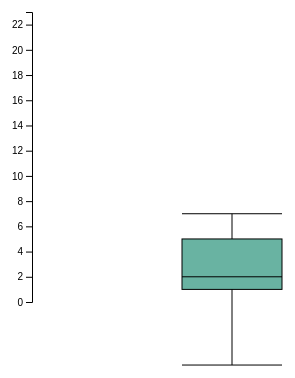
D3 v7 page, settled after 360 driven frames (6 s of simulated time); the page loaded 1 data file(s).


    
    d3.csv("avg_climb.csv").then(results => {

        let data = [];
        for (let d of results) {
            if (d.Sher === "Sherpa") data.push(+d.PKNAME)
        }
        console.log(data)

        // set the dimensions and margins of the graph
        var margin = {top: 10, right: 30, bottom: 100, left: 40},
        width = 400 - margin.left - margin.right,
        height = 400 - margin.top - margin.bottom;
        
        // append the svg object to the body of the page
        var svg = d3.select("#my_dataviz")
        .append("svg")
        .attr("width", width + margin.left + margin.right)
        .attr("height", height + margin.top + margin.bottom)
        .append("g")
        .attr("transform",
                "translate(" + margin.left + "," + margin.top + ")");
        
        // create dummy data
        // var data = [12,19,11,13,12,22,13,4,15,16,18,19,20,12,11,9]
        
        // Compute summary statistics used for the box:
        var data_sorted = data.sort(d3.ascending)
        var q1 = d3.quantile(data_sorted, .25)
        var median = d3.quantile(data_sorted, .5)
        var q3 = d3.quantile(data_sorted, .75)
        var interQuantileRange = q3 - q1
        var min = q1 - 1.5 * interQuantileRange
        var max = q1 + 1.5 * interQuantileRange
        
        console.log(data)

        // Show the Y scale
        var y = d3.scaleLinear()
        .domain([0,23])
        .range([height, 0]);
        svg.call(d3.axisLeft(y))
        
        // a few features for the box
        var center = 200
        var width = 100
        
        // Show the main vertical line
        svg
        .append("line")
        .attr("x1", center)
        .attr("x2", center)
        .attr("y1", y(min) )
        .attr("y2", y(max) )
        .attr("stroke", "black")
        
        // Show the box
        svg
        .append("rect")
        .attr("x", center - width/2)
        .attr("y", y(q3) )
        .attr("height", (y(q1)-y(q3)) )
        .attr("width", width )
        .attr("stroke", "black")
        .style("fill", "#69b3a2")
        
        // show median, min and max horizontal lines
        svg
        .selectAll("toto")
        .data([min, median, max])
        .enter()
        .append("line")
        .attr("x1", center-width/2)
        .attr("x2", center+width/2)
        .attr("y1", function(d){ return(y(d))} )
        .attr("y2", function(d){ return(y(d))} )
        .attr("stroke", "black")

    });

    

### data: avg_climb.csv
, CLIMBER, YOB, PKNAME, Sher
0, Aaj Tenzing Sherpa, 1951, 1, Sherpa
1, Ang Babu (Jimba Zangbu) Sherpa, 1974, 5, Sherpa
2, Ang Chhiri Sherpa, 1958, 1, Sherpa
3, Ang Chhiring (Ang Tseri) Sherpa, 1971, 1, Sherpa
4, Ang Chhiring (Ang Tshering) Sherpa, 1956, 3, Sherpa
5, Ang Chhiring Sherpa, 1976, 1, Sherpa
6, Ang Chhongba Sherpa, 1993, 1, Sherpa
7, Ang Chhongbi Sherpa, 1994, 3, Sherpa
8, Ang Chuldim Sherpa, 1967, 1, Sherpa
9, Ang Dawa Sherpa, 1964, 3, Sherpa
10, Ang Dawa Sherpa, 1967, 1, Sherpa
11, Ang Dawa Sherpa, 1974, 1, Sherpa
12, Ang Dawa Sherpa, 1978, 6, Sherpa
13, Ang Dawa Sherpa, 1979, 3, Sherpa
14, Ang Dawa Sherpa, 1980, 1, Sherpa
15, Ang Dawa Sherpa, 1981, 1, Sherpa
16, Ang Dawa Sherpa, 1982, 4, Sherpa
17, Ang Dawa Sherpa, 1984, 8, Sherpa
18, Ang Demba Sherpa, 1969, 3, Sherpa
19, Ang Dorchi Sherpa, 1986, 1, Sherpa
20, Ang Dorje (Ang Dorchi) Sherpa, 1985, 3, Sherpa
21, Ang Dorje Sherpa, 1953, 1, Sherpa
22, Ang Dorje Sherpa, 1984, 2, Sherpa
23, Ang Dorje Sherpa, 1993, 1, Sherpa
24, Ang Dorji Sherpa, 1977, 1, Sherpa
25, Ang Furba Sherpa, 1989, 3, Sherpa
26, Ang Gelu Sherpa, 1970, 3, Sherpa
27, Ang Gelu Sherpa, 1986, 6, Sherpa
28, Ang Gelu Sherpa, 1987, 1, Sherpa
29, Ang Gombu Sherpa, 1990, 2, Sherpa
30, Ang Gyalzen (Ang Geljen, Rinji) Sherpa, 1973, 4, Sherpa
31, Ang Gyalzen Sherpa, 1962, 3, Sherpa
32, Ang Gyalzen Sherpa, 1974, 1, Sherpa
33, Ang Gyalzen Sherpa, 1983, 1, Sherpa
34, Ang Jangbu (Ang Jambu) Sherpa, 1958, 1, Sherpa
35, Ang Jangbu Sherpa, 1961, 1, Sherpa
36, Ang Kaji Sherpa, 1988, 4, Sherpa
37, Ang Kami Sherpa, 1973, 1, Sherpa
38, Ang Kami Sherpa, 1982, 6, Sherpa
39, Ang Kami Sherpa, 1983, 1, Sherpa
40, Ang Karma Sherpa, 1958, 1, Sherpa
41, Ang Karma Sherpa, 1964, 1, Sherpa
42, Ang Karma Sherpa, 1974, 7, Sherpa
43, Ang Kazi (Ang Kaji) Sherpa, 1984, 5, Sherpa
44, Ang Kazi (Ankaji) Sherpa, 1978, 5, Sherpa
45, Ang Namgyal Sherpa, 1980, 5, Sherpa
46, Ang Ngima (Shaggy) Sherpa, 1981, 1, Sherpa
47, Ang Ngima Sherpa, 1983, 1, Sherpa
48, Ang Nima Sherpa, 1981, 1, Sherpa
49, Ang Norbu Sherpa, 1967, 1, Sherpa
50, Ang Norbu Sherpa, 1981, 5, Sherpa
51, Ang Nuru Sherpa, 1969, 1, Sherpa
52, Ang Nuru Sherpa, 1989, 1, Sherpa
53, Ang Nuru/Norbu Sherpa, 1974, 1, Sherpa
54, Ang Pasang (Pasang Nuru) Sherpa, 1967, 1, Sherpa
55, Ang Pasang Sherpa, 1948, 1, Sherpa
56, Ang Pasang Sherpa, 1966, 3, Sherpa
57, Ang Pasang Sherpa, 1967, 16, Sherpa
58, Ang Pasang Sherpa, 1969, 3, Sherpa
59, Ang Pasang Sherpa, 1970, 1, Sherpa
... 5,699 more rows